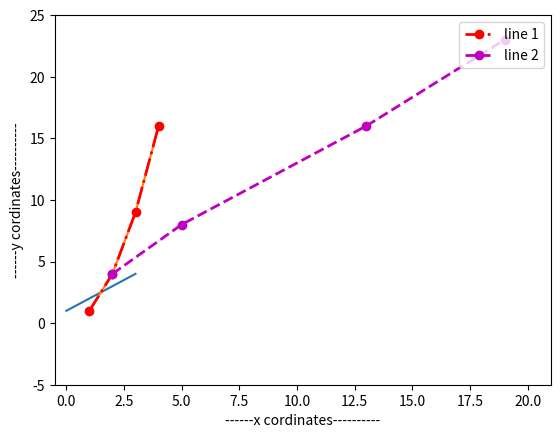

Write the Python code that produced this figure.
# import matplotlib.pyplot as mp
from matplotlib import pyplot as plt


# plot() fnx - it takes min 2 args (as a list) to represent x & y cordinates-
# 1st arg - act as x-cordinates
# 2nd arg - act as y-cordinates
# Note- if we give only 1 arg then it will be used as y-cordinates & their indexes will become the
# list of x-cordinates in a graph.

plt.plot([1, 2, 3, 4])
plt.show()      # [1,2,3,4] act as y-cordinates & [0,1,2,3] act as x-cordinates
plt.plot([1, 2, 3, 4], [1, 4, 9, 16])
plt.xlabel("-----x value--------")
plt.ylabel("-----y values--------")

# axis fnx. will take list as arg.- in which first 2 elements out of 4 elements represents the range of x-axis &
# last 2 elements out of 4 elements represents the range of y-axis--
plt.axis([0, 5, 0, 16])            # here we see 2 quadrants only due to given range
plt.show()


# linewidth defines- thickness of line
# legend- it uses label to give info about the graph/line
# label- tells the name of graph/line
# 2 lines are drawn by using plot cmd, two times-
plt.plot([1, 2, 3, 4], [1, 4, 9, 16], 'ro-.', label="line 1", linewidth=2)
plt.plot([2, 5, 13, 19], [4, 8, 16, 23], 'mo--', label='line 2', linewidth=2)
plt.xlabel("------x cordinates----------")
plt.ylabel("------y cordinates----------")
plt.axis([-0.5, 21, -5, 25])          # here we see all 4 quadrants due to given range
plt.legend(loc='upper right')
plt.show()
